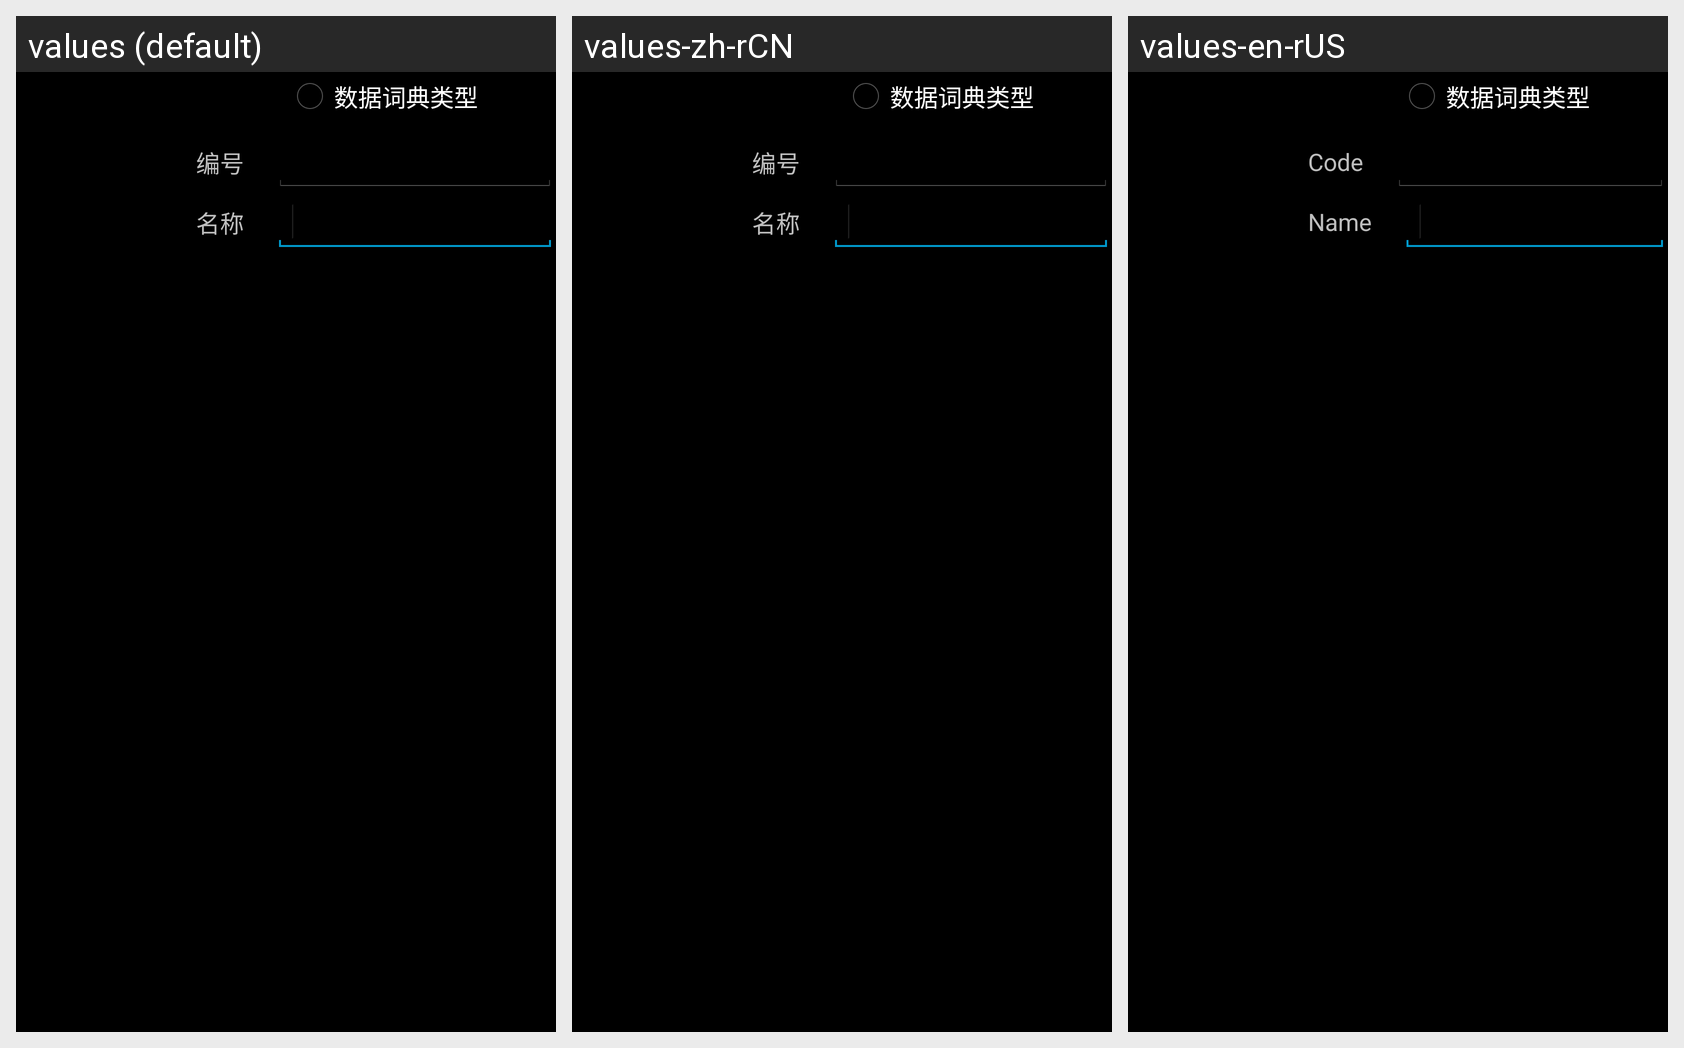

The Android screen above is rendered under several locales of the same app. Produce the string resources it draws, with the default and per-locale values.
Android screen res/layout/dictionary_popwin.xml rendered under 3 locales, left to right: values (default), values-zh-rCN, values-en-rUS. Device: Nexus 5 (rendered at 1080×1920; each locale shown at half size, 540×960, under a caption strip naming it); theme AppTheme.
Strings drawn on this screen, with the default value and each locale's value (text and hints the layout hard-codes, and strings that could not be matched under every locale, appear in the picture but are not listed):

dictionary_type
  values: 数据词典类型
  values-zh-rCN: 数据词典类型  [not translated; the default value is used]
  values-en-rUS: 数据词典类型

code
  values: 编号
  values-zh-rCN: 编号  [not translated; the default value is used]
  values-en-rUS: Code

name
  values: 名称
  values-zh-rCN: 名称  [not translated; the default value is used]
  values-en-rUS: Name
